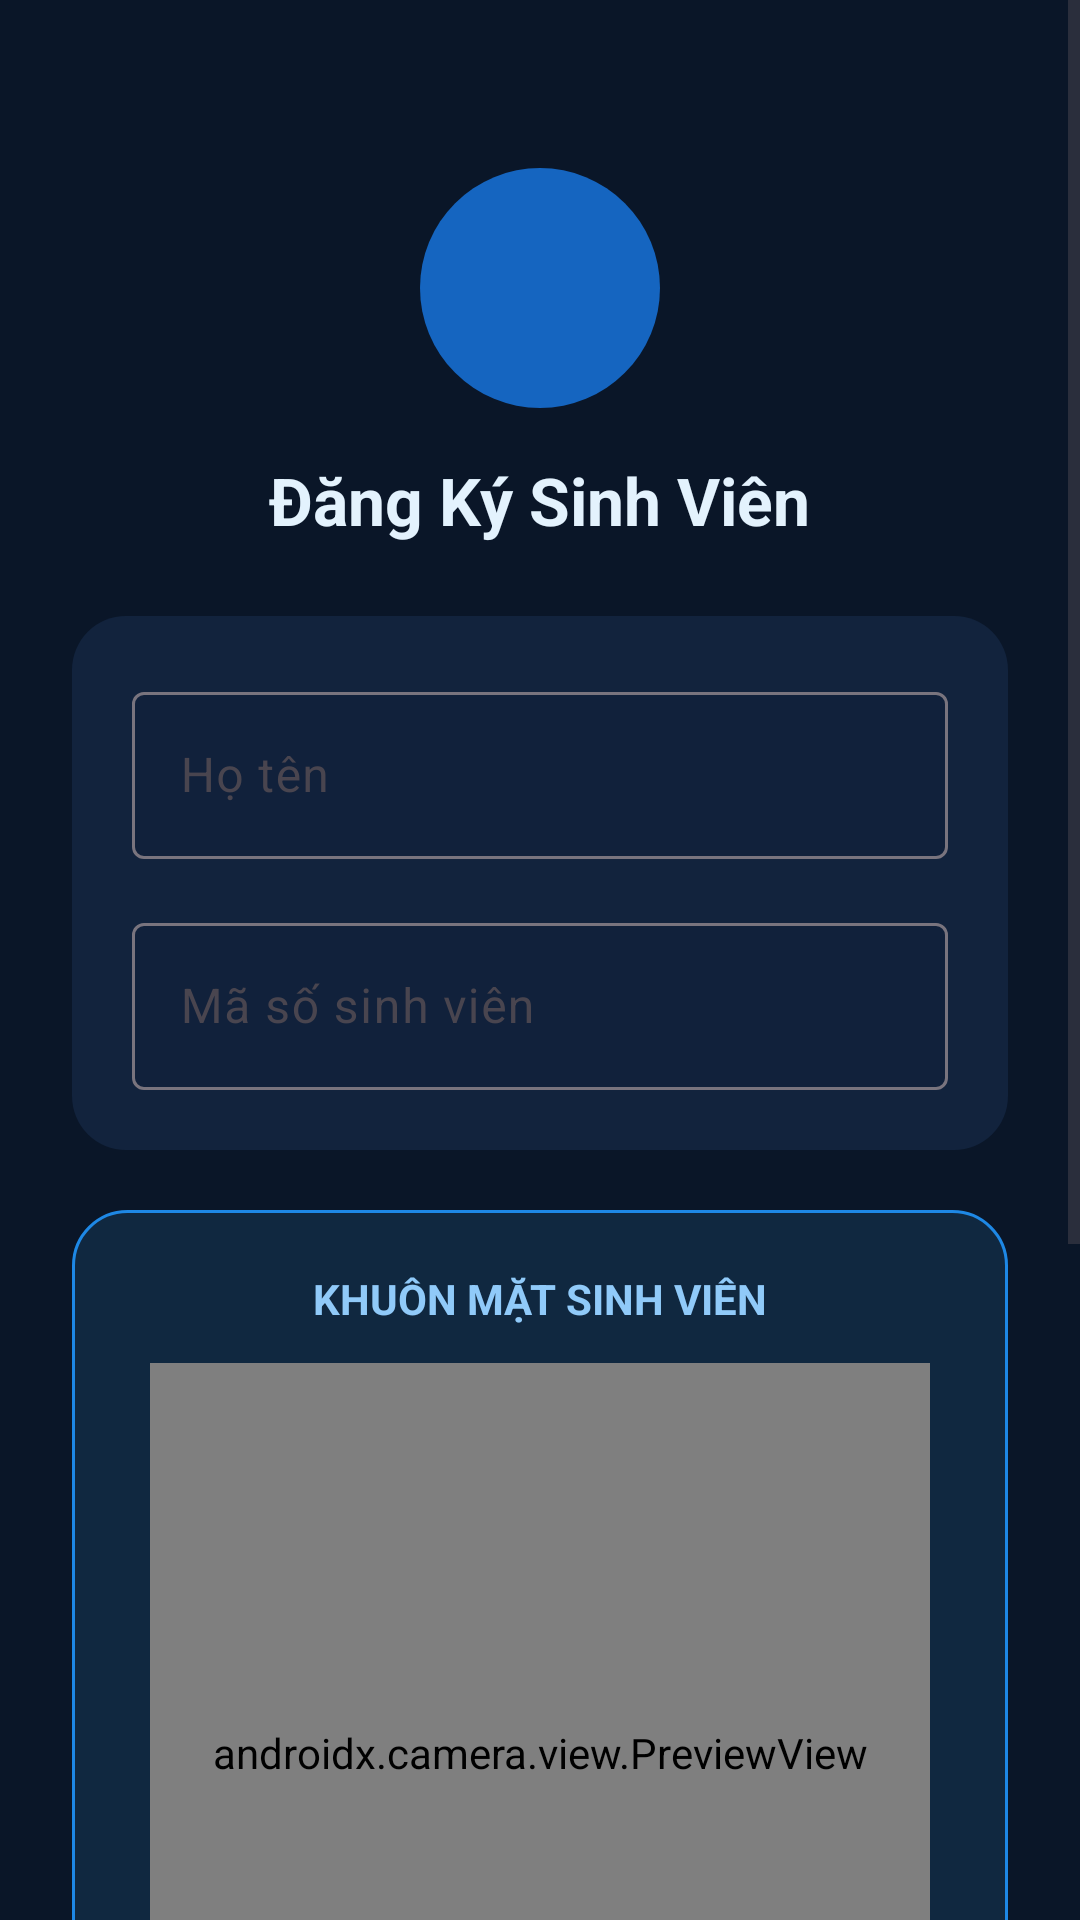

This screen was rendered from an Android layout file. Write that file and the resources it references.
<!-- AndroidManifest.xml: application theme Theme.FaceAttendance -->
<!-- res/layout/activity_register.xml -->
<?xml version="1.0" encoding="utf-8"?>
<ScrollView xmlns:android="http://schemas.android.com/apk/res/android"
    xmlns:app="http://schemas.android.com/apk/res-auto"
    android:layout_width="match_parent"
    android:layout_height="match_parent"
    android:background="#0A1628"
    android:fillViewport="true">

    <LinearLayout
        android:layout_width="match_parent"
        android:layout_height="wrap_content"
        android:orientation="vertical"
        android:padding="24dp"
        android:gravity="center_horizontal">

        
        <ImageView
            android:layout_width="80dp"
            android:layout_height="80dp"
            android:layout_marginTop="32dp"
            android:src="@mipmap/ic_launcher"
            android:background="@drawable/bg_circle_blue"
            android:padding="18dp"
            android:contentDescription="Logo" />

        
        <TextView
            android:layout_width="wrap_content"
            android:layout_height="wrap_content"
            android:layout_marginTop="16dp"
            android:text="Đăng Ký Sinh Viên"
            android:textColor="#E3F2FD"
            android:textSize="22sp"
            android:textStyle="bold" />

        
        <LinearLayout
            android:layout_width="match_parent"
            android:layout_height="wrap_content"
            android:layout_marginTop="24dp"
            android:orientation="vertical"
            android:background="@drawable/bg_card"
            android:padding="20dp">

            
            <com.google.android.material.textfield.TextInputLayout
                android:layout_width="match_parent"
                android:layout_height="wrap_content"
                android:hint="Họ tên"
                app:boxBackgroundColor="#1A0A1628">

                <com.google.android.material.textfield.TextInputEditText
                    android:id="@+id/etName"
                    android:layout_width="match_parent"
                    android:layout_height="wrap_content"
                    android:textColor="#FFFFFF" />

            </com.google.android.material.textfield.TextInputLayout>

            
            <com.google.android.material.textfield.TextInputLayout
                android:layout_width="match_parent"
                android:layout_height="wrap_content"
                android:layout_marginTop="16dp"
                android:hint="Mã số sinh viên"
                app:boxBackgroundColor="#1A0A1628">

                <com.google.android.material.textfield.TextInputEditText
                    android:id="@+id/etCode"
                    android:layout_width="match_parent"
                    android:layout_height="wrap_content"
                    android:textColor="#FFFFFF" />

            </com.google.android.material.textfield.TextInputLayout>

        </LinearLayout>

        
        <LinearLayout
            android:layout_width="match_parent"
            android:layout_height="wrap_content"
            android:layout_marginTop="20dp"
            android:orientation="vertical"
            android:gravity="center"
            android:background="@drawable/bg_camera_zone"
            android:padding="20dp">

            <TextView
                android:layout_width="wrap_content"
                android:layout_height="wrap_content"
                android:text="KHUÔN MẶT SINH VIÊN"
                android:textColor="#90CAF9"
                android:textStyle="bold" />

            
            <androidx.camera.view.PreviewView
                android:id="@+id/previewView"
                android:layout_width="260dp"
                android:layout_height="260dp"
                android:layout_marginTop="12dp"
                android:background="#12233D" />

            
            <ImageView
                android:id="@+id/imgCaptured"
                android:layout_width="140dp"
                android:layout_height="140dp"
                android:layout_marginTop="14dp"
                android:scaleType="centerCrop"
                android:visibility="gone" />

            
            <TextView
                android:id="@+id/tvCameraStatus"
                android:layout_width="wrap_content"
                android:layout_height="wrap_content"
                android:layout_marginTop="12dp"
                android:text="Chưa chụp"
                android:textColor="#42A5F5"
                android:textSize="13sp" />

            
            <LinearLayout
                android:layout_width="wrap_content"
                android:layout_height="wrap_content"
                android:layout_marginTop="16dp"
                android:orientation="horizontal"
                android:gravity="center">

                
                <com.google.android.material.button.MaterialButton
                    android:id="@+id/btnCapture"
                    android:layout_width="wrap_content"
                    android:layout_height="wrap_content"
                    android:layout_marginEnd="10dp"
                    android:text="📸 Chụp ảnh"
                    android:textColor="#FFFFFF"
                    android:backgroundTint="#1565C0"
                    app:cornerRadius="22dp" />

                
                <com.google.android.material.button.MaterialButton
                    android:id="@+id/btnPickGallery"
                    android:layout_width="wrap_content"
                    android:layout_height="wrap_content"
                    android:text="🖼 Chọn ảnh"
                    android:textColor="#FFFFFF"
                    android:backgroundTint="#2E7D32"
                    app:cornerRadius="22dp" />

            </LinearLayout>

        </LinearLayout>

        
        <LinearLayout
            android:layout_width="match_parent"
            android:layout_height="wrap_content"
            android:layout_marginTop="20dp"
            android:orientation="vertical">

            <com.google.android.material.button.MaterialButton
                android:id="@+id/btnRegister"
                android:layout_width="match_parent"
                android:layout_height="52dp"
                android:text="Đăng ký sinh viên"
                android:textColor="#FFFFFF"
                android:backgroundTint="#1565C0"
                app:cornerRadius="12dp" />

            <com.google.android.material.button.MaterialButton
                android:id="@+id/btnViewList"
                android:layout_width="match_parent"
                android:layout_height="52dp"
                android:layout_marginTop="12dp"
                android:text="Xem danh sách"
                android:textColor="#FFFFFF"
                android:backgroundTint="#0D47A1"
                app:cornerRadius="12dp" />

        </LinearLayout>

    </LinearLayout>

</ScrollView>
<!-- resources referenced by this layout -->
<resources>
  <!-- drawable bg_camera_zone (drawable) -->
  <?xml version="1.0" encoding="utf-8"?>
  <shape xmlns:android="http://schemas.android.com/apk/res/android">
  
      <solid android:color="#102840"/>
  
      <corners android:radius="18dp"/>
  
      <stroke
          android:width="1dp"
          android:color="#1E88E5"/>
  
  </shape>
  <!-- drawable bg_card (drawable) -->
  <?xml version="1.0" encoding="utf-8"?>
  <shape xmlns:android="http://schemas.android.com/apk/res/android">
  
      <solid android:color="#12233D"/>
  
      <corners android:radius="18dp"/>
  
  </shape>
  <!-- drawable bg_circle_blue (drawable) -->
  <?xml version="1.0" encoding="utf-8"?>
  <shape xmlns:android="http://schemas.android.com/apk/res/android"
      android:shape="oval">
  
      <solid android:color="#1565C0"/>
  
  </shape>
  <style name="Theme.FaceAttendance" parent="Base.Theme.FaceAttendance" />
  <style name="Base.Theme.FaceAttendance" parent="Theme.Material3.DayNight.NoActionBar">
          
          
      </style>
</resources>
